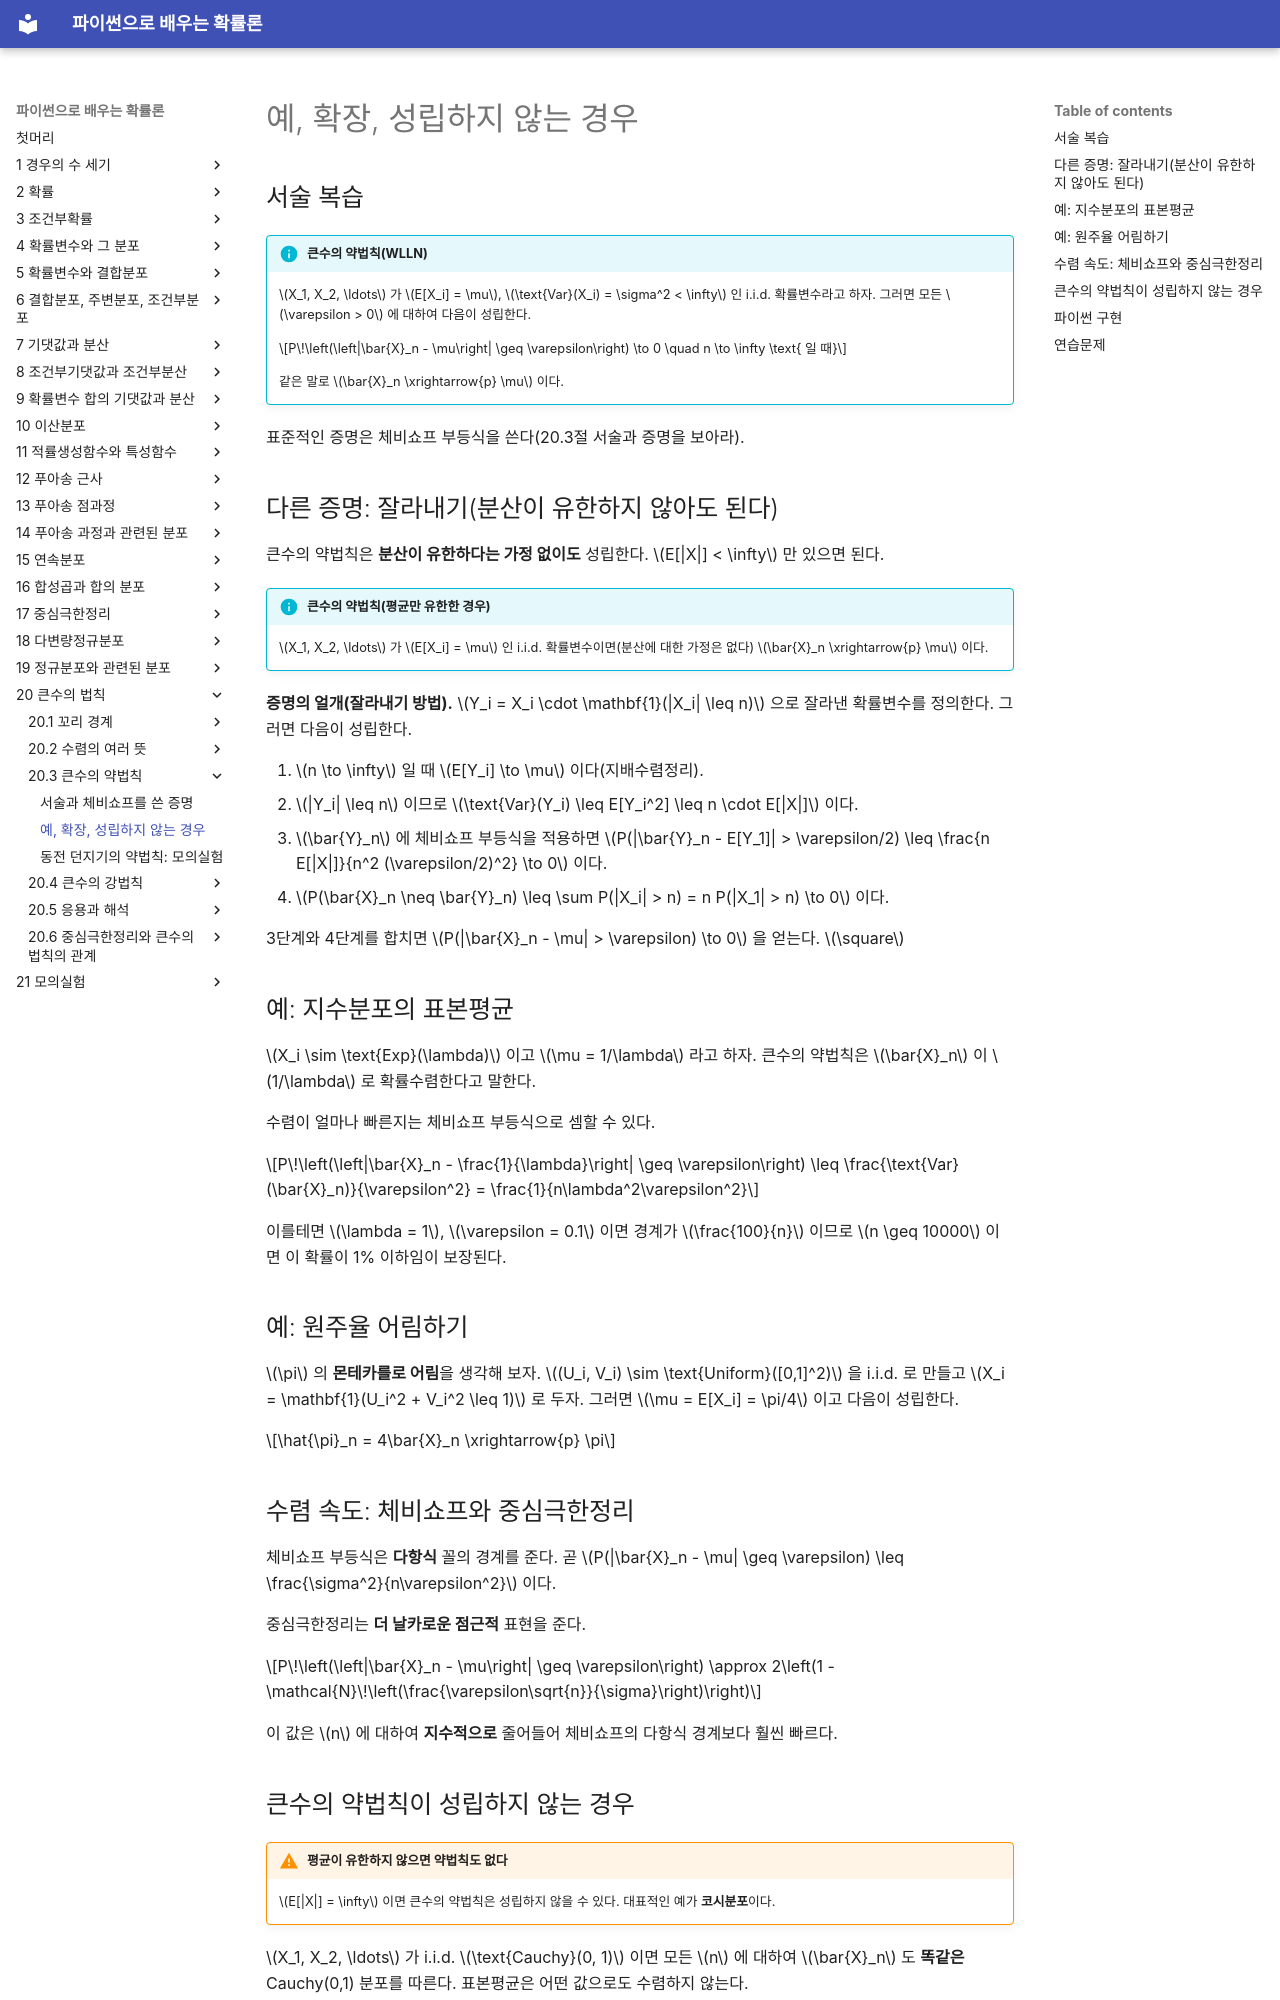

repository: SungchulLee/undergraduate_probability_book_writing · page: ch20/weak_law/examples/index.html · generator: mkdocs

# 예, 확장, 성립하지 않는 경우

## 서술 복습

!!! info "큰수의 약법칙(WLLN)"
    $X_1, X_2, \ldots$ 가 $E[X_i] = \mu$, $\text{Var}(X_i) = \sigma^2 < \infty$ 인 i.i.d. 확률변수라고 하자. 그러면 모든 $\varepsilon > 0$ 에 대하여 다음이 성립한다.

    $$P\!\left(\left|\bar{X}_n - \mu\right| \geq \varepsilon\right) \to 0 \quad n \to \infty \text{ 일 때}$$

    같은 말로 $\bar{X}_n \xrightarrow{p} \mu$ 이다.

표준적인 증명은 체비쇼프 부등식을 쓴다(20.3절 서술과 증명을 보아라).

## 다른 증명: 잘라내기(분산이 유한하지 않아도 된다)

큰수의 약법칙은 **분산이 유한하다는 가정 없이도** 성립한다. $E[|X|] < \infty$ 만 있으면 된다.

!!! info "큰수의 약법칙(평균만 유한한 경우)"
    $X_1, X_2, \ldots$ 가 $E[X_i] = \mu$ 인 i.i.d. 확률변수이면(분산에 대한 가정은 없다) $\bar{X}_n \xrightarrow{p} \mu$ 이다.

**증명의 얼개(잘라내기 방법).** $Y_i = X_i \cdot \mathbf{1}(|X_i| \leq n)$ 으로 잘라낸 확률변수를 정의한다. 그러면 다음이 성립한다.

1. $n \to \infty$ 일 때 $E[Y_i] \to \mu$ 이다(지배수렴정리).
2. $|Y_i| \leq n$ 이므로 $\text{Var}(Y_i) \leq E[Y_i^2] \leq n \cdot E[|X|]$ 이다.
3. $\bar{Y}_n$ 에 체비쇼프 부등식을 적용하면 $P(|\bar{Y}_n - E[Y_1]| > \varepsilon/2) \leq \frac{n E[|X|]}{n^2 (\varepsilon/2)^2} \to 0$ 이다.
4. $P(\bar{X}_n \neq \bar{Y}_n) \leq \sum P(|X_i| > n) = n P(|X_1| > n) \to 0$ 이다.

3단계와 4단계를 합치면 $P(|\bar{X}_n - \mu| > \varepsilon) \to 0$ 을 얻는다. $\square$

## 예: 지수분포의 표본평균

$X_i \sim \text{Exp}(\lambda)$ 이고 $\mu = 1/\lambda$ 라고 하자. 큰수의 약법칙은 $\bar{X}_n$ 이 $1/\lambda$ 로 확률수렴한다고 말한다.

수렴이 얼마나 빠른지는 체비쇼프 부등식으로 셈할 수 있다.

$$P\!\left(\left|\bar{X}_n - \frac{1}{\lambda}\right| \geq \varepsilon\right) \leq \frac{\text{Var}(\bar{X}_n)}{\varepsilon^2} = \frac{1}{n\lambda^2\varepsilon^2}$$

이를테면 $\lambda = 1$, $\varepsilon = 0.1$ 이면 경계가 $\frac{100}{n}$ 이므로 $n \geq 10000$ 이면 이 확률이 1% 이하임이 보장된다.

## 예: 원주율 어림하기

$\pi$ 의 **몬테카를로 어림**을 생각해 보자. $(U_i, V_i) \sim \text{Uniform}([0,1]^2)$ 을 i.i.d. 로 만들고 $X_i = \mathbf{1}(U_i^2 + V_i^2 \leq 1)$ 로 두자. 그러면 $\mu = E[X_i] = \pi/4$ 이고 다음이 성립한다.

$$\hat{\pi}_n = 4\bar{X}_n \xrightarrow{p} \pi$$

## 수렴 속도: 체비쇼프와 중심극한정리

체비쇼프 부등식은 **다항식** 꼴의 경계를 준다. 곧 $P(|\bar{X}_n - \mu| \geq \varepsilon) \leq \frac{\sigma^2}{n\varepsilon^2}$ 이다.

중심극한정리는 **더 날카로운 점근적** 표현을 준다.

$$P\!\left(\left|\bar{X}_n - \mu\right| \geq \varepsilon\right) \approx 2\left(1 - \mathcal{N}\!\left(\frac{\varepsilon\sqrt{n}}{\sigma}\right)\right)$$

이 값은 $n$ 에 대하여 **지수적으로** 줄어들어 체비쇼프의 다항식 경계보다 훨씬 빠르다.

## 큰수의 약법칙이 성립하지 않는 경우

!!! warning "평균이 유한하지 않으면 약법칙도 없다"
    $E[|X|] = \infty$ 이면 큰수의 약법칙은 성립하지 않을 수 있다. 대표적인 예가 **코시분포**이다.

$X_1, X_2, \ldots$ 가 i.i.d. $\text{Cauchy}(0, 1)$ 이면 모든 $n$ 에 대하여 $\bar{X}_n$ 도 **똑같은** Cauchy(0,1) 분포를 따른다. 표본평균은 어떤 값으로도 수렴하지 않는다.
